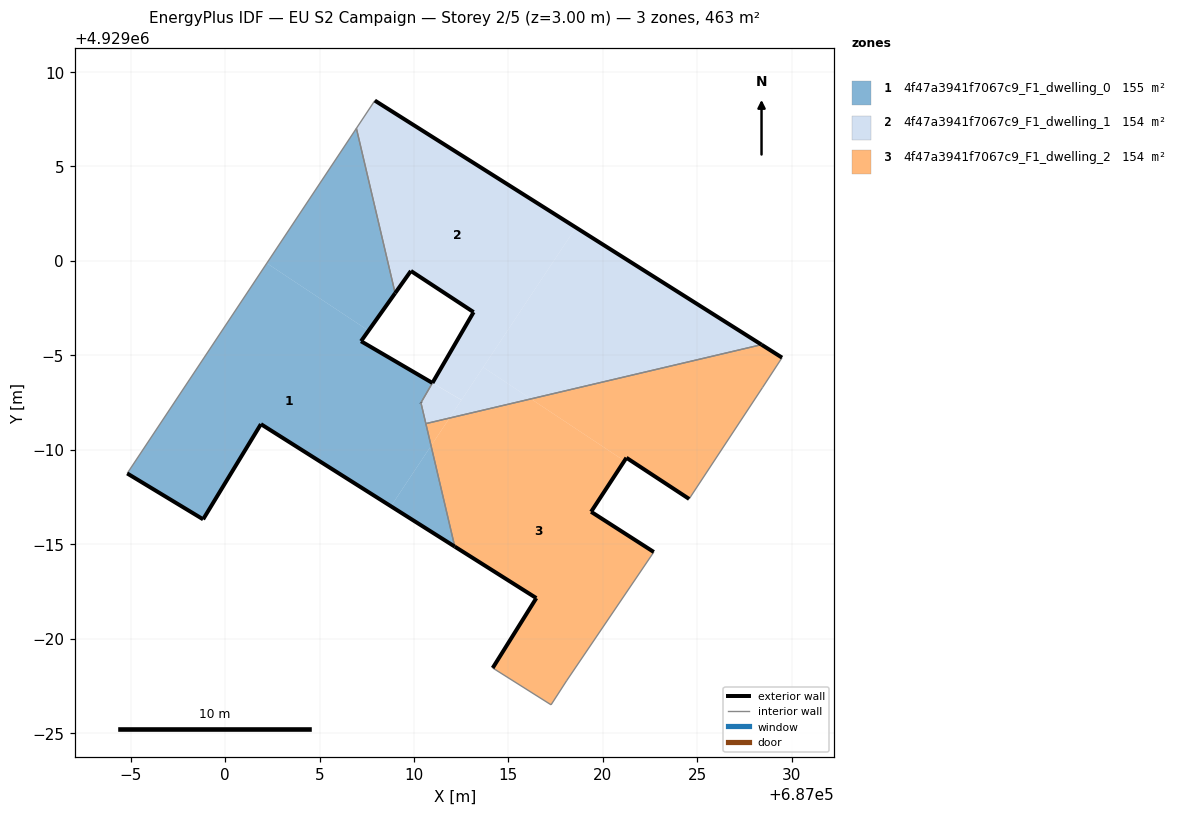
=== STOREY PLAN SPEC (per zone: floor XY polygon, exterior-wall plan segments, windows/doors) ===
zone 1: 4f47a3941f7067c9_F1_dwelling_0  (155.1 m²)
  floor: (687008.78, 4928987.01) (687010.91, 4928990.21) (687010.37, 4928992.49) (687010.98, 4928993.54) (687007.20, 4928995.75) (687007.59, 4928996.31) (687002.21, 4928999.88) (686994.82, 4928988.75) (686998.84, 4928986.32) (687001.90, 4928991.36)
  floor: (687012.16, 4928984.88) (687010.91, 4928990.21) (687008.78, 4928987.01)
  floor: (687007.59, 4928996.31) (687009.00, 4928998.29) (687006.95, 4929007.02) (687002.21, 4928999.88)
  exterior wall: (687012.16, 4928984.88) – (687001.90, 4928991.36)  [12.1 m]
  exterior wall: (687001.90, 4928991.36) – (686998.84, 4928986.32)  [5.9 m]
  exterior wall: (686998.84, 4928986.32) – (686994.82, 4928988.75)  [4.7 m]
  exterior wall: (687009.00, 4928998.29) – (687007.20, 4928995.75)  [3.1 m]
  exterior wall: (687007.20, 4928995.75) – (687010.98, 4928993.54)  [4.4 m]
  exterior wall: (687010.37, 4928992.49) – (687010.37, 4928992.49)  [0.0 m]
  interior walls: 5
zone 2: 4f47a3941f7067c9_F1_dwelling_1  (153.7 m²)
  floor: (687028.40, 4928995.57) (687018.57, 4929001.77) (687013.67, 4928994.37) (687016.19, 4928992.69)
  floor: (687012.52, 4928992.64) (687018.57, 4929001.77) (687007.93, 4929008.49) (687006.95, 4929007.02) (687009.00, 4928998.29) (687009.84, 4928999.47) (687013.16, 4928997.29) (687010.98, 4928993.54)
  floor: (687016.19, 4928992.69) (687013.67, 4928994.37) (687011.88, 4928991.68)
  floor: (687011.88, 4928991.68) (687012.51, 4928992.63) (687010.98, 4928993.53) (687010.37, 4928992.49) (687010.63, 4928991.39)
  exterior wall: (687013.16, 4928997.29) – (687009.84, 4928999.47)  [4.0 m]
  exterior wall: (687009.84, 4928999.47) – (687009.00, 4928998.29)  [1.4 m]
  exterior wall: (687007.93, 4929008.49) – (687028.40, 4928995.57)  [24.2 m]
  exterior wall: (687010.37, 4928992.49) – (687010.37, 4928992.49)  [0.0 m]
  exterior wall: (687010.98, 4928993.54) – (687013.16, 4928997.29)  [4.3 m]
  interior walls: 5
zone 3: 4f47a3941f7067c9_F1_dwelling_2  (154.4 m²)
  floor: (687018.08, 4928977.77) (687022.70, 4928984.59) (687019.38, 4928986.72) (687021.14, 4928989.41) (687016.19, 4928992.69) (687011.88, 4928991.68) (687010.91, 4928990.21) (687012.16, 4928984.88) (687016.48, 4928982.15) (687014.17, 4928978.45) (687017.26, 4928976.50)
  floor: (687024.57, 4928987.40) (687028.45, 4928993.29) (687029.49, 4928994.88) (687028.40, 4928995.57) (687016.19, 4928992.69) (687021.14, 4928989.41) (687021.25, 4928989.58)
  floor: (687010.91, 4928990.21) (687011.88, 4928991.68) (687010.63, 4928991.39)
  exterior wall: (687021.25, 4928989.58) – (687019.38, 4928986.72)  [3.4 m]
  exterior wall: (687019.38, 4928986.72) – (687022.70, 4928984.59)  [3.9 m]
  exterior wall: (687014.17, 4928978.45) – (687016.48, 4928982.15)  [4.4 m]
  exterior wall: (687016.48, 4928982.15) – (687012.16, 4928984.88)  [5.1 m]
  exterior wall: (687028.40, 4928995.57) – (687029.49, 4928994.88)  [1.3 m]
  exterior wall: (687024.57, 4928987.40) – (687021.25, 4928989.58)  [4.0 m]
  interior walls: 7

=== DERIVED (storey summary) ===
Building: EU S2 Campaign
Storey: 2 of 5  (floor level z = 3.00 m)
Storey gross floor area: 463.2 m²
Zones on this storey: 3
  - 4f47a3941f7067c9_F1_dwelling_0: floor 155.1 m²; exterior wall 30.2 m (90.7 m²); WWR 0.0%
  - 4f47a3941f7067c9_F1_dwelling_1: floor 153.7 m²; exterior wall 34.0 m (101.9 m²); WWR 0.0%
  - 4f47a3941f7067c9_F1_dwelling_2: floor 154.4 m²; exterior wall 22.1 m (66.3 m²); WWR 0.0%
Zone adjacency (shared interzone walls):
  - 4f47a3941f7067c9_F1_dwelling_0 ↔ 4f47a3941f7067c9_F1_dwelling_1
  - 4f47a3941f7067c9_F1_dwelling_0 ↔ 4f47a3941f7067c9_F1_dwelling_2
  - 4f47a3941f7067c9_F1_dwelling_1 ↔ 4f47a3941f7067c9_F1_dwelling_2